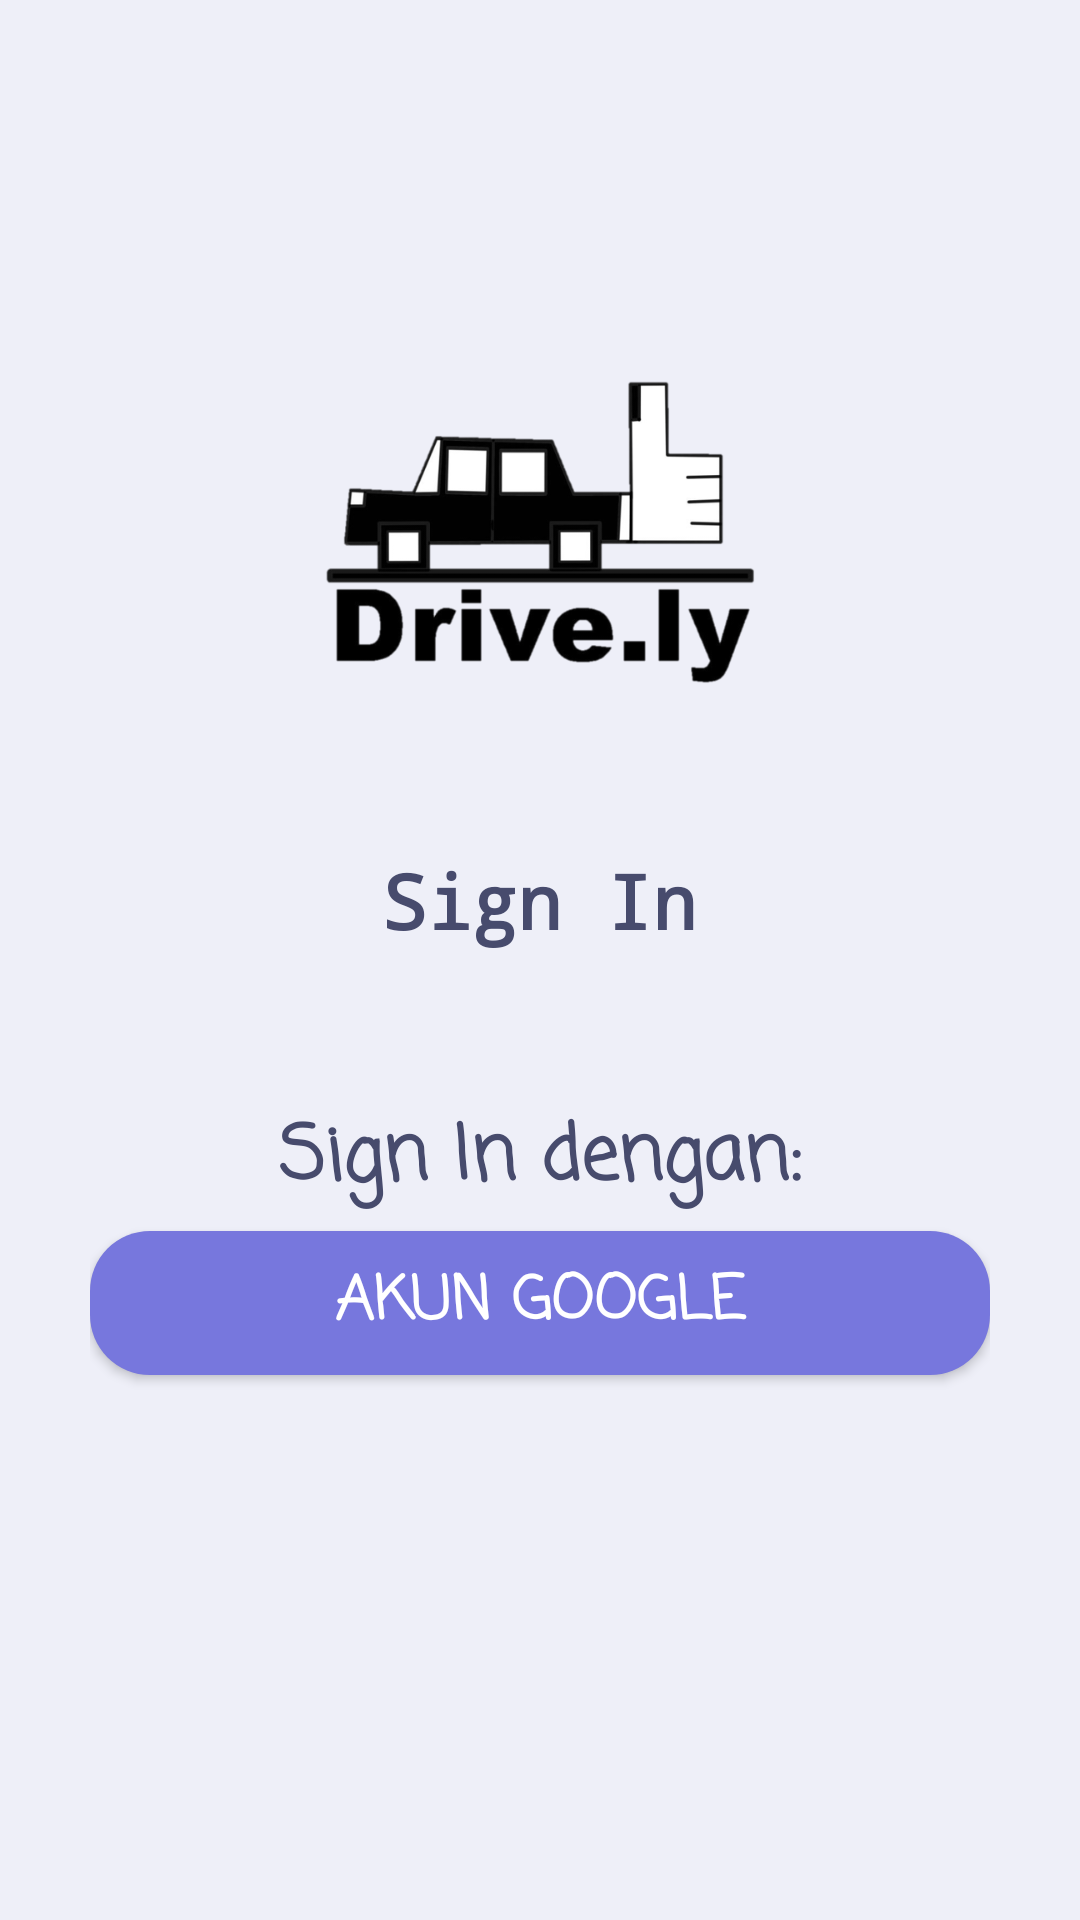

Android layout source for this screen:
<!-- AndroidManifest.xml: application theme Theme.Drively -->
<!-- res/layout/activity_signin.xml -->
<?xml version="1.0" encoding="utf-8"?>
<LinearLayout
    xmlns:android="http://schemas.android.com/apk/res/android"
    xmlns:app="http://schemas.android.com/apk/res-auto"
    xmlns:tools="http://schemas.android.com/tools"
    android:layout_width="match_parent"
    android:layout_height="match_parent"
    android:background="@color/grey_ten"
    android:gravity="center"
    android:orientation="vertical"
    android:padding="30dp"
    tools:context=".ActivitySignIn">

    <ImageView
        android:id="@+id/iv_logo"
        android:layout_width="wrap_content"
        android:layout_height="150dp"
        android:src="@drawable/logo" />

    <TextView
        android:id="@+id/tv_signin"
        android:layout_width="wrap_content"
        android:layout_height="wrap_content"
        android:layout_marginTop="30dp"
        android:fontFamily="monospace"
        android:text="Sign In"
        android:textColor="@color/not_black"
        android:textSize="25dp"
        android:textStyle="bold" />

    <TextView
        android:id="@+id/tv_signinmethod"
        android:layout_width="match_parent"
        android:layout_height="wrap_content"
        android:text="Sign In dengan:"
        android:textColor="@color/not_black"
        android:textStyle="bold"
        android:fontFamily="casual"
        android:layout_marginTop="50dp"
        android:gravity="center_horizontal"
        android:textSize="25dp"/>

    <Button
        android:id="@+id/btngooglesignin"
        android:layout_width="match_parent"
        android:layout_height="wrap_content"
        android:layout_centerInParent="true"
        android:layout_marginTop="5dp"
        android:background="@drawable/button_shape"
        android:drawableLeft="@drawable/google"
        android:fontFamily="casual"
        android:paddingLeft="70dp"
        android:paddingRight="70dp"
        android:text="AKUN GOOGLE"
        android:textColor="@color/white"
        android:textSize="20dp"
        android:textStyle="bold" />

    <ProgressBar
        android:id="@+id/progressbarSignin"
        style="?android:attr/progressBarStyle"
        android:layout_width="match_parent"
        android:layout_height="wrap_content"
        android:layout_marginTop="30dp"
        android:visibility="invisible"/>
</LinearLayout>
<!-- resources referenced by this layout -->
<resources>
  <color name="grey_ten">#eeeff8</color>
  <color name="not_black">#474b6d</color>
  <color name="white">#FFFFFFFF</color>
  <!-- drawable button_shape (drawable) -->
  <?xml version="1.0" encoding="utf-8"?>
  <shape xmlns:android="http://schemas.android.com/apk/res/android"
      android:shape="rectangle">
  
      <solid android:color="@color/violet_blue"/>
  
      <corners
          android:bottomLeftRadius="20dp"
          android:topRightRadius="20dp"
          android:topLeftRadius="20dp"
          android:bottomRightRadius="20dp"/>
  </shape>
  <!-- drawable logo: png bitmap (drawable, 47484 bytes) -->
  <style name="Theme.Drively" parent="Theme.MaterialComponents.DayNight.DarkActionBar">
          
          <item name="colorPrimary">@color/purple_500</item>
          <item name="colorPrimaryVariant">@color/purple_700</item>
          <item name="colorOnPrimary">@color/white</item>
          
          <item name="colorSecondary">@color/teal_200</item>
          <item name="colorSecondaryVariant">@color/teal_700</item>
          <item name="colorOnSecondary">@color/black</item>
          
          <item name="android:statusBarColor" tools:targetApi="l">?attr/colorPrimaryVariant</item>
          
      </style>
  <color name="violet_blue">#7777dd</color>
  <color name="purple_500">#FF6200EE</color>
  <color name="purple_700">#FF3700B3</color>
  <color name="teal_200">#FF03DAC5</color>
  <color name="teal_700">#FF018786</color>
  <color name="black">#FF000000</color>
</resources>
